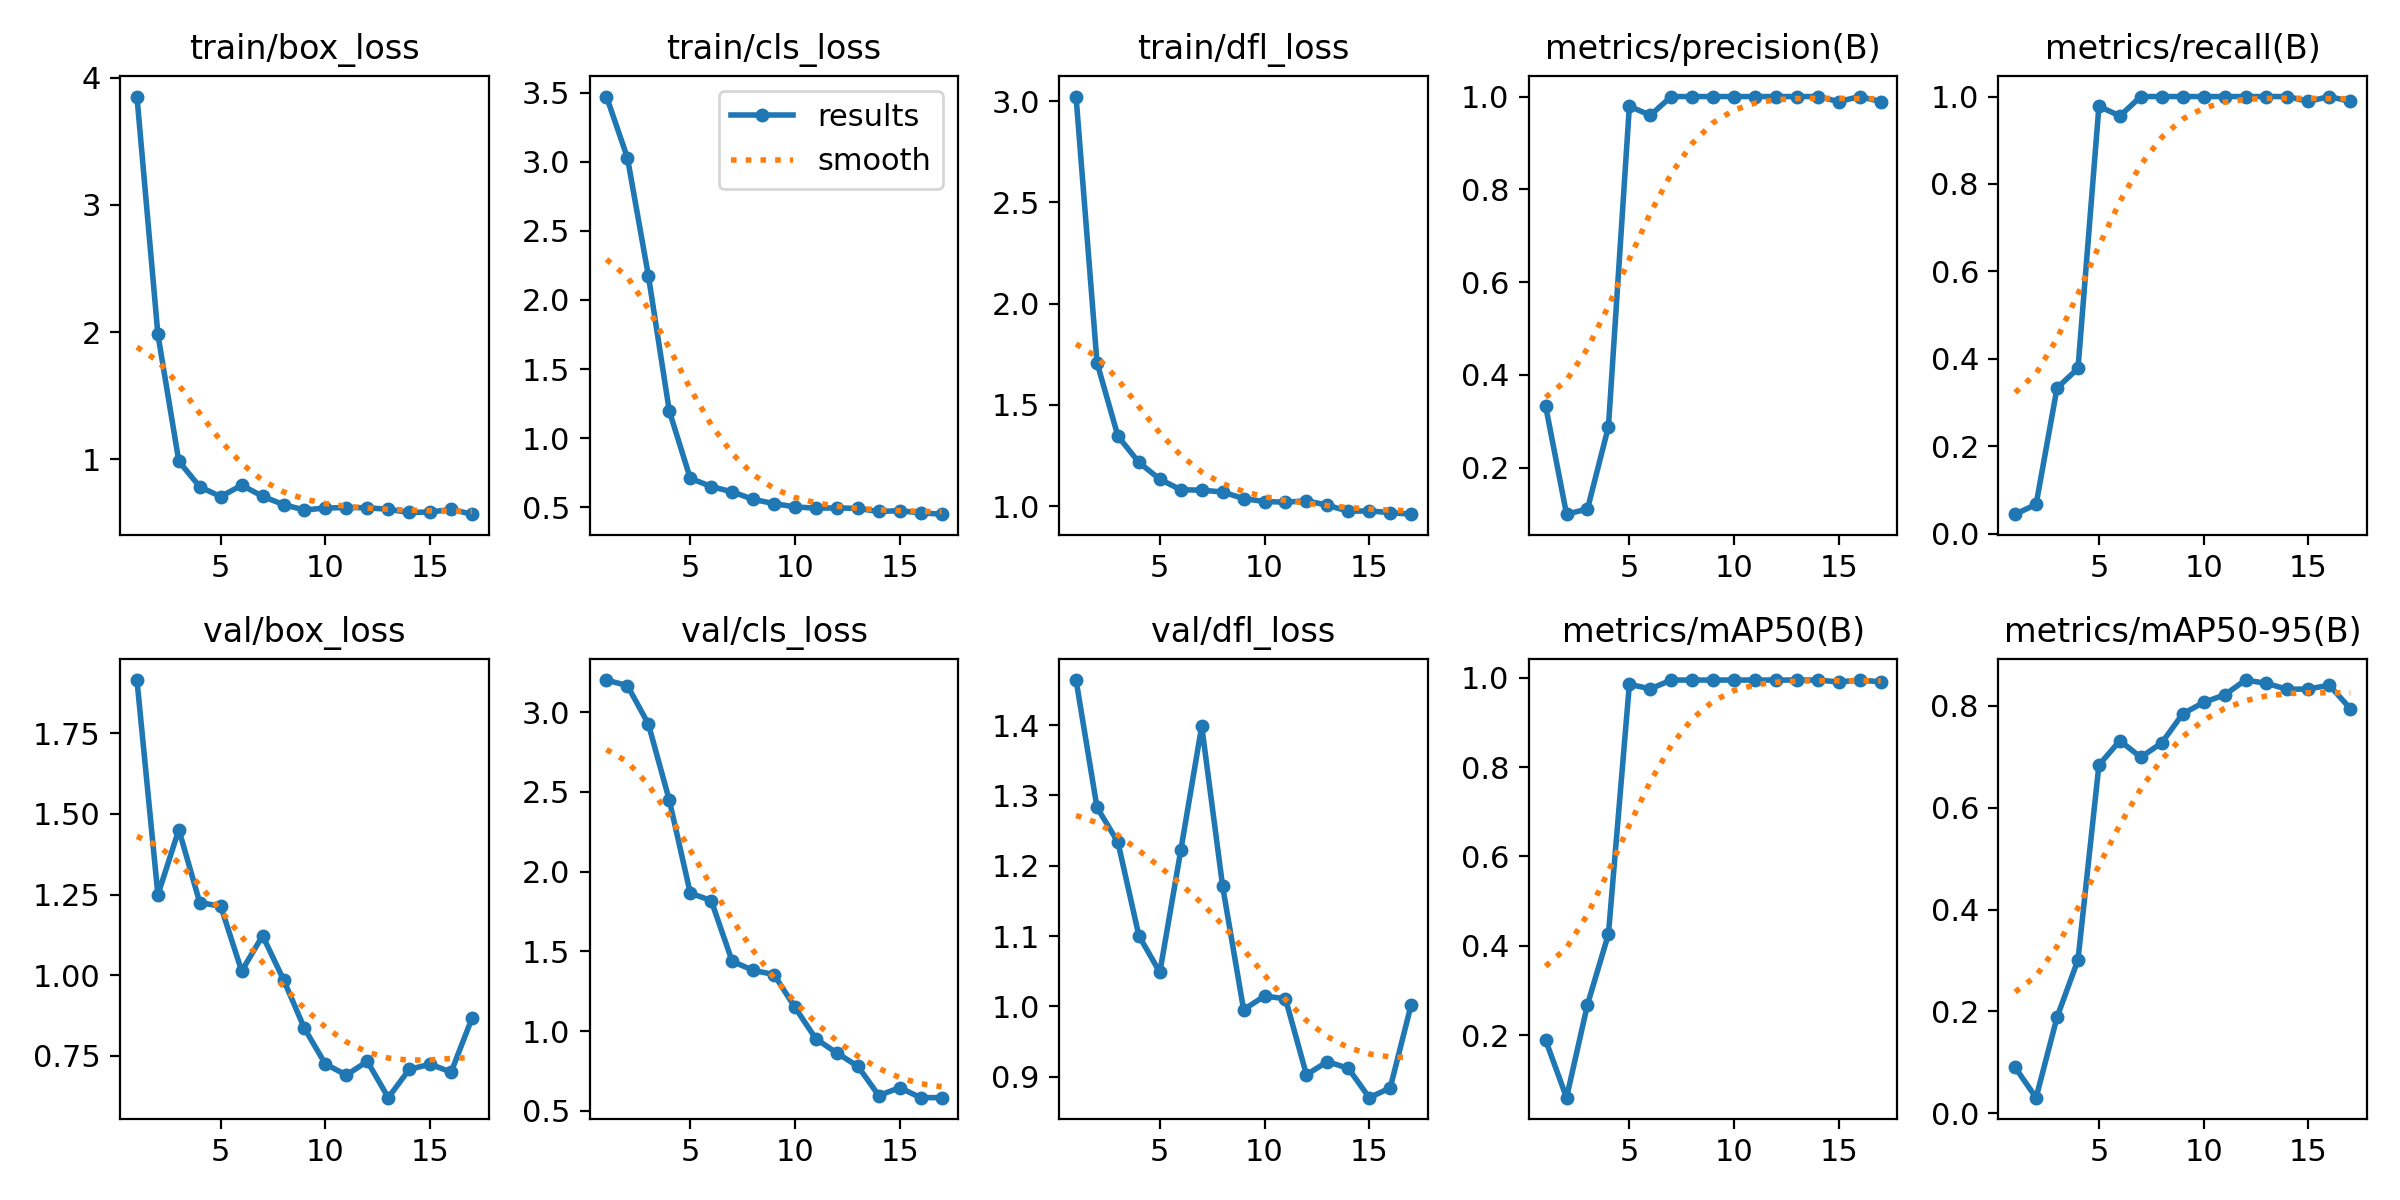

Source data for this figure (header and first rows):
epoch, time, train/box_loss, train/cls_loss, train/dfl_loss, metrics/precision(B), metrics/recall(B), metrics/mAP50(B), metrics/mAP50-95(B), val/box_loss, val/cls_loss, val/dfl_loss, lr/pg0, lr/pg1, lr/pg2
1, 1.203, 3.851, 3.472, 3.023, 0.3333, 0.04444, 0.1889, 0.0901, 1.915, 3.201, 1.464, 0.0001143, 0.0001143, 0.0001143
2, 3.504, 1.982, 3.028, 1.708, 0.1, 0.06667, 0.06, 0.03089, 1.249, 3.166, 1.283, 0.0002405, 0.0002405, 0.0002405
3, 4.788, 0.9854, 2.176, 1.345, 0.1111, 0.3333, 0.2686, 0.1888, 1.451, 2.925, 1.233, 0.0003642, 0.0003642, 0.0003642
4, 6.807, 0.7852, 1.196, 1.215, 0.2886, 0.3778, 0.4261, 0.3013, 1.225, 2.447, 1.101, 0.0004853, 0.0004853, 0.0004853
5, 9.518, 0.708, 0.7096, 1.132, 0.9792, 0.9778, 0.9855, 0.6834, 1.214, 1.865, 1.048, 0.0006039, 0.0006039, 0.0006039
6, 11.79, 0.7975, 0.6502, 1.08, 0.9596, 0.9556, 0.9753, 0.7313, 1.013, 1.819, 1.222, 0.0007199, 0.0007199, 0.0007199
7, 14.31, 0.7107, 0.6117, 1.078, 1, 1, 0.995, 0.6987, 1.122, 1.438, 1.399, 0.0008334, 0.0008334, 0.0008334
8, 15.82, 0.6449, 0.5576, 1.069, 1, 1, 0.995, 0.7271, 0.986, 1.381, 1.171, 0.0009443, 0.0009443, 0.0009443
9, 18.12, 0.6029, 0.5263, 1.037, 1, 1, 0.995, 0.7839, 0.8349, 1.355, 0.9953, 0.001053, 0.001053, 0.001053
10, 20.24, 0.6186, 0.503, 1.022, 1, 1, 0.995, 0.8064, 0.7244, 1.149, 1.015, 0.001158, 0.001158, 0.001158
11, 22.1, 0.6221, 0.4933, 1.019, 1, 1, 0.995, 0.8211, 0.6907, 0.9517, 1.011, 0.001262, 0.001262, 0.001262
12, 23.85, 0.6209, 0.4958, 1.026, 1, 1, 0.995, 0.8503, 0.733, 0.8633, 0.9029, 0.001273, 0.001273, 0.001273
13, 25.58, 0.6079, 0.4917, 1.004, 1, 1, 0.995, 0.8438, 0.6204, 0.7803, 0.9215, 0.001259, 0.001259, 0.001259
14, 27.74, 0.5835, 0.4696, 0.9739, 1, 1, 0.995, 0.8321, 0.708, 0.5966, 0.912, 0.001245, 0.001245, 0.001245
15, 29.09, 0.5871, 0.4751, 0.9758, 0.9892, 0.9889, 0.9907, 0.8328, 0.7242, 0.6458, 0.8703, 0.001231, 0.001231, 0.001231
16, 31.18, 0.6069, 0.4597, 0.9671, 1, 1, 0.995, 0.84, 0.6996, 0.5831, 0.8842, 0.001217, 0.001217, 0.001217
17, 32.36, 0.5701, 0.4502, 0.9596, 0.9892, 0.9889, 0.991, 0.7944, 0.8671, 0.5837, 1.002, 0.001203, 0.001203, 0.001203
